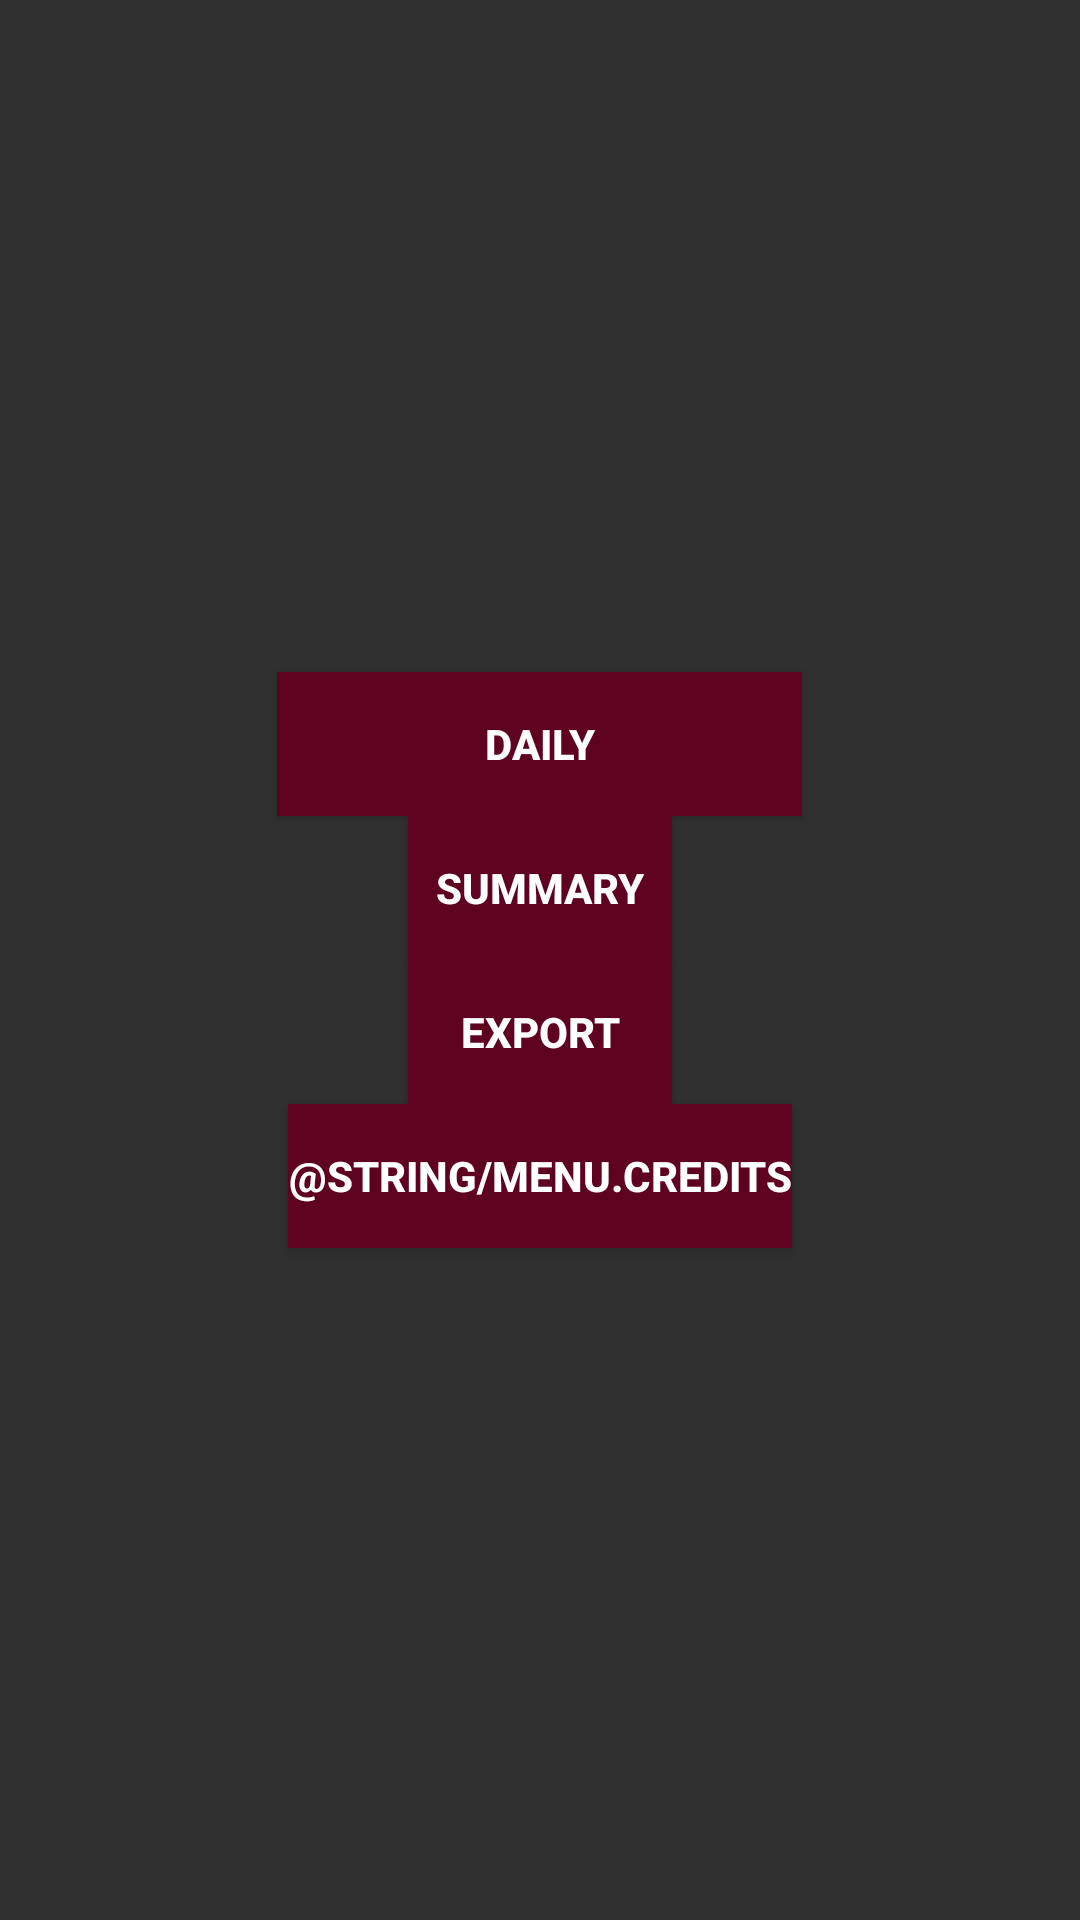

Layout XML and referenced resources for this Android screen:
<!-- AndroidManifest.xml: application theme MarcoPoloTheme -->
<!-- res/layout/activity_main.xml -->
<?xml version="1.0" encoding="utf-8"?>
<LinearLayout xmlns:android="http://schemas.android.com/apk/res/android"
xmlns:tools="http://schemas.android.com/tools"
    android:id="@+id/activity_main"
android:layout_width="match_parent"
android:layout_height="match_parent"
    android:paddingBottom="@dimen/activity_vertical_margin"
    android:paddingLeft="@dimen/activity_horizontal_margin"
    android:paddingRight="@dimen/activity_horizontal_margin"
    android:paddingTop="@dimen/activity_vertical_margin"
    tools:context="cat.dme.smart.marcopolo.MainActivity"
android:orientation="vertical"
android:gravity="center">
    <Button
        android:id="@+id/BtnDaily"
        android:layout_width="175dp"
        android:layout_height="wrap_content"
        android:text="@string/menu.daily" />

    <Button
        android:id="@+id/BtnSummary"
        android:layout_width="wrap_content"
        android:layout_height="wrap_content"
        android:text="@string/menu.summary" />
    <Button
        android:id="@+id/BtnExport"
        android:layout_width="wrap_content"
        android:layout_height="wrap_content"
        android:text="@string/menu.export" />
    <Button
        android:id="@+id/BtnCredits"
        android:layout_width="wrap_content"
        android:layout_height="wrap_content"
        android:text="@string/menu.credits" />

</LinearLayout>
<!-- resources referenced by this layout -->
<resources>
  <dimen name="activity_horizontal_margin">16dp</dimen>
  <dimen name="activity_vertical_margin">16dp</dimen>
  <string name="menu.credits">Crèdits</string>
  <string name="menu.daily">Daily</string>
  <string name="menu.export">Export</string>
  <string name="menu.summary">Summary</string>
  <style name="MarcoPoloTheme" parent="Theme.AppCompat.NoActionBar">
          
          <item name="colorPrimary">@color/colorPrimary</item>
          <item name="colorAccent">@color/colorAccent</item>
          
          <item name="android:textViewStyle">@style/textViewStyle</item>
          
          <item name="android:buttonStyle">@style/defaultButton</item>
          <item name="buttonStyle">@style/defaultButton</item>
      </style>
  <color name="colorPrimary">#5F021F</color>
  <color name="colorAccent">#5F021F</color>
  <style name="textViewStyle" parent="android:Widget.TextView">
          <item name="android:fontFamily">sans-serif-light</item>
          <item name="android:textColor">@color/defaultTextColor</item>
          <item name="android:textSize">@dimen/defaultTextSize</item>
          
      </style>
  <style name="defaultButton" parent="Widget.AppCompat.Button.Colored">
          <item name="android:background">@color/colorPrimary</item>
          <item name="android:textColor">#ffffff</item>
          <item name="android:textStyle">bold</item>
      </style>
  <color name="defaultTextColor">#f1f1f1</color>
  <dimen name="defaultTextSize">18sp</dimen>
</resources>
